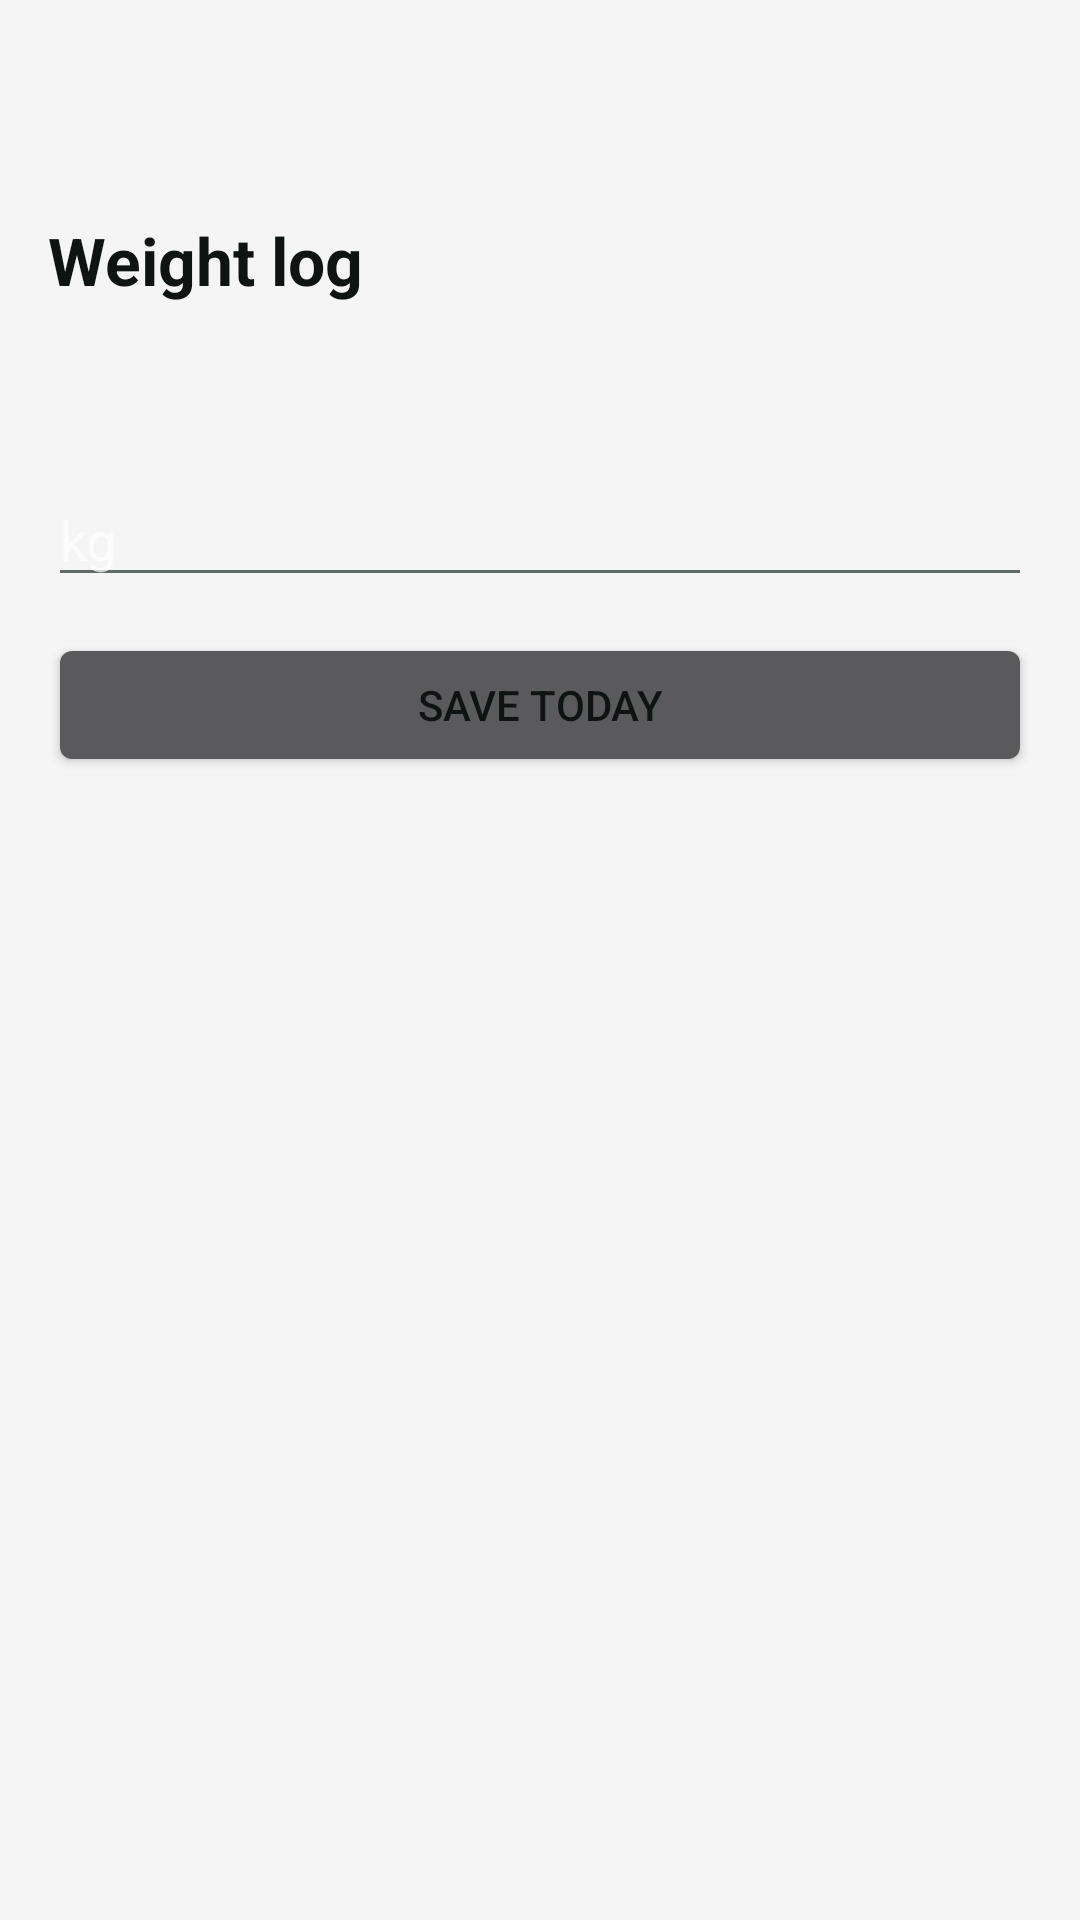

The Android layout XML behind this screen, and the referenced resources:
<!-- AndroidManifest.xml: application theme Theme.BestromAgent -->
<!-- res/layout/activity_weight.xml -->
<?xml version="1.0" encoding="utf-8"?>
<LinearLayout xmlns:android="http://schemas.android.com/apk/res/android"
    android:layout_width="match_parent"
    android:layout_height="match_parent"
    android:background="@color/agent_bg"
    android:orientation="vertical"
    android:padding="16dp">

    <ImageButton
        android:id="@+id/btn_back"
        android:layout_width="48dp"
        android:layout_height="48dp"
        android:background="?android:attr/selectableItemBackgroundBorderless"
        android:contentDescription="@string/nav_back"
        android:src="@drawable/ic_back"
        android:tint="@color/agent_on_surface" />

    <TextView
        android:layout_width="match_parent"
        android:layout_height="wrap_content"
        android:paddingTop="8dp"
        android:text="@string/weight_title"
        android:textColor="@color/agent_on_surface"
        android:textSize="22sp"
        android:textStyle="bold" />

    <TextView
        android:id="@+id/weight_status"
        android:layout_width="match_parent"
        android:layout_height="wrap_content"
        android:paddingTop="16dp"
        android:paddingBottom="16dp"
        android:textColor="@color/agent_on_surface"
        android:textSize="18sp" />

    <EditText
        android:id="@+id/weight_input"
        android:layout_width="match_parent"
        android:layout_height="wrap_content"
        android:hint="@string/weight_hint"
        android:inputType="numberDecimal" />

    <Button
        android:id="@+id/weight_save"
        android:layout_width="match_parent"
        android:layout_height="wrap_content"
        android:layout_marginTop="12dp"
        android:text="@string/weight_save" />
</LinearLayout>
<!-- resources referenced by this layout -->
<resources>
  <color name="agent_bg">#FFF4F5F4</color>
  <color name="agent_on_surface">#FF0E1412</color>
  <string name="nav_back">Back</string>
  <string name="weight_hint">kg</string>
  <string name="weight_save">Save today</string>
  <string name="weight_title">Weight log</string>
  <style name="Theme.BestromAgent" parent="@android:style/Theme.DeviceDefault.NoActionBar">
          <item name="android:colorBackground">@color/agent_bg</item>
          <item name="android:windowBackground">@color/agent_bg</item>
          <item name="android:statusBarColor">@color/agent_bg</item>
          <item name="android:navigationBarColor">@color/agent_bg</item>
          <item name="android:windowLightStatusBar">true</item>
          <item name="android:textColorPrimary">@color/agent_on_surface</item>
          <item name="android:textColorSecondary">@color/agent_on_surface_muted</item>
          <item name="android:colorControlActivated">@color/agent_accent</item>
      </style>
  <color name="agent_on_surface_muted">#FF5C6B64</color>
  <color name="agent_accent">#FF0F766E</color>
</resources>
